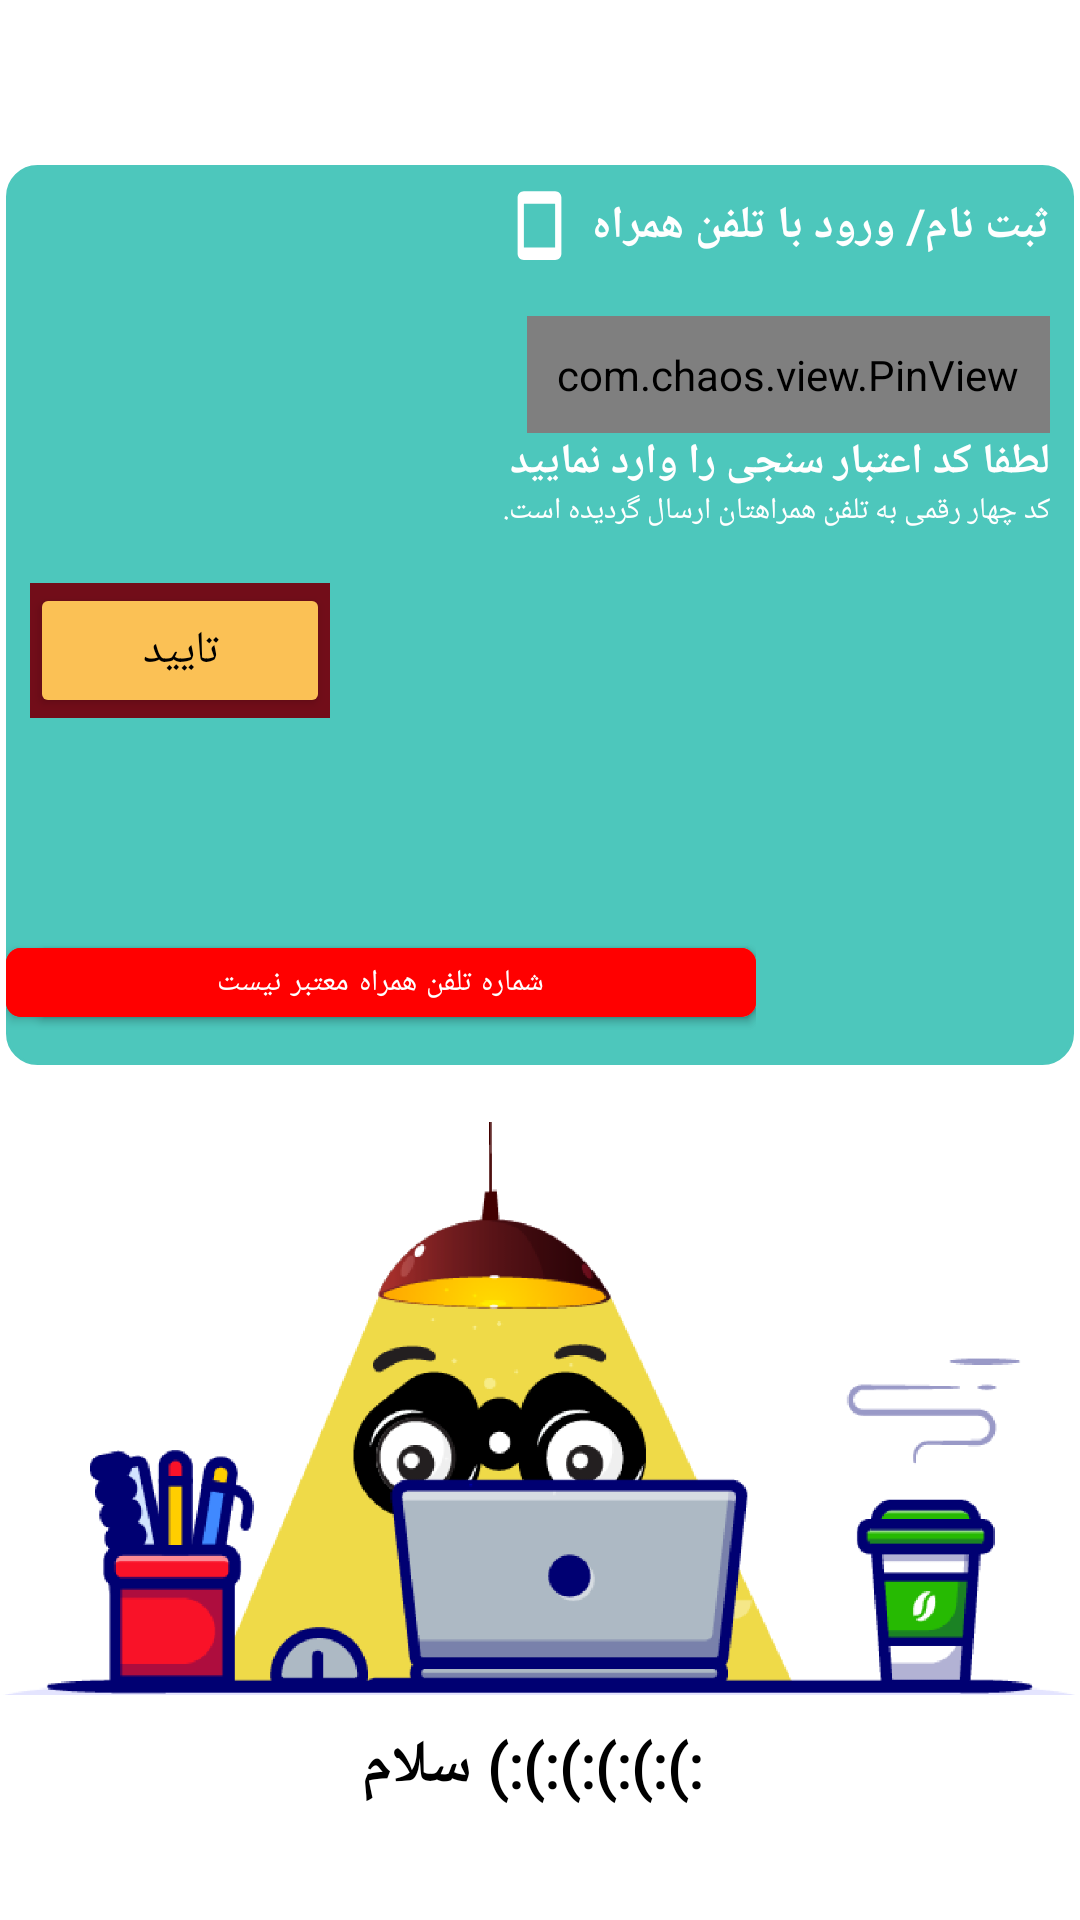

Produce the Android XML layout that renders to this screen, including the resource entries it uses.
<!-- AndroidManifest.xml: application theme Theme.LoginKoochita -->
<!-- res/layout/activity_mobile_register.xml -->
<?xml version="1.0" encoding="utf-8"?>
<androidx.constraintlayout.widget.ConstraintLayout xmlns:android="http://schemas.android.com/apk/res/android"
    xmlns:app="http://schemas.android.com/apk/res-auto"
    xmlns:tools="http://schemas.android.com/tools"
    android:layout_width="match_parent"
    android:layout_height="match_parent"
    tools:context=".PhoneLoginActivity">


    <ImageView
        android:id="@+id/imageView5"
        android:layout_width="25dp"
        android:layout_height="25dp"
        android:layout_margin="10dp"
        android:src="@drawable/ic_close"
        app:layout_constraintStart_toStartOf="parent"
        app:layout_constraintTop_toTopOf="parent"
        app:tint="#720D19" />


    <ImageView
        android:id="@+id/imageView2"
        android:layout_width="match_parent"
        android:layout_height="300dp"
        android:layout_marginStart="2dp"
        android:layout_marginTop="20dp"
        android:layout_marginEnd="2dp"
        android:background="@drawable/bac_main"
        android:backgroundTint="#4DC7BC"
        app:layout_constraintEnd_toEndOf="parent"
        app:layout_constraintStart_toStartOf="parent"
        app:layout_constraintTop_toBottomOf="@+id/imageView5" />


    <TextView
        android:id="@+id/textView3"
        android:layout_width="wrap_content"
        android:layout_height="wrap_content"
        android:layout_marginTop="10dp"
        android:layout_marginEnd="10dp"
        android:fontFamily="@font/iransans"
        android:text="ثبت نام/ ورود با تلفن همراه"
        android:textColor="@color/white"
        android:textSize="15sp"
        android:textStyle="bold"
        app:layout_constraintEnd_toEndOf="parent"
        app:layout_constraintTop_toTopOf="@+id/imageView2" />

    <TextView
        android:id="@+id/textView4"
        android:layout_width="wrap_content"
        android:layout_height="wrap_content"
        android:fontFamily="@font/iransans"
        android:text="لطفا کد اعتبار سنجی را وارد نمایید"
        android:textColor="@color/white"
        android:textSize="14sp"
        android:textStyle="bold"
        app:layout_constraintEnd_toEndOf="@+id/firstPinView"
        app:layout_constraintTop_toBottomOf="@+id/firstPinView" />

    <TextView
        android:layout_width="wrap_content"
        android:layout_height="wrap_content"
        android:fontFamily="@font/iransans"
        android:text="کد چهار رقمی به تلفن همراهتان ارسال گردیده است."
        android:textColor="@color/white"
        android:textSize="10sp"
        app:layout_constraintEnd_toEndOf="@+id/firstPinView"
        app:layout_constraintTop_toBottomOf="@+id/textView4" />

    <ImageView
        android:id="@+id/imageView3"
        android:layout_width="25dp"
        android:layout_height="25dp"
        android:layout_marginEnd="5dp"
        android:background="@drawable/ic_phone"
        app:layout_constraintBottom_toBottomOf="@+id/textView3"
        app:layout_constraintEnd_toStartOf="@+id/textView3"
        app:layout_constraintTop_toTopOf="@+id/textView3" />

    <com.chaos.view.PinView
        android:id="@+id/firstPinView"
        style="@style/PinWidget.PinView"
        android:layout_width="wrap_content"
        android:layout_height="wrap_content"
        android:layout_marginTop="20dp"
        android:layout_marginEnd="10dp"
        android:cursorVisible="true"
        android:inputType="number"
        android:itemBackground="@color/white"
        android:padding="10dp"
        android:textColor="@color/black"
        android:textSize="18sp"
        android:textStyle="bold"
        app:cursorColor="@color/black"
        app:cursorWidth="2dp"
        app:hideLineWhenFilled="true"
        app:itemCount="4"
        app:itemHeight="50dp"
        app:itemRadius="4dp"
        app:itemSpacing="10dp"
        app:itemWidth="50dp"
        app:layout_constraintEnd_toEndOf="parent"
        app:layout_constraintTop_toBottomOf="@+id/textView3"
        app:lineColor="@color/black"
        app:lineWidth="1dp"
        app:viewType="rectangle" />

    <RelativeLayout
        android:layout_width="250dp"
        android:layout_height="45dp"
        app:layout_constraintBottom_toBottomOf="@+id/imageView2"
        app:layout_constraintStart_toStartOf="@+id/imageView2">

        <com.google.android.material.button.MaterialButton
            android:id="@+id/materialButton2"
            android:layout_width="match_parent"
            android:layout_height="match_parent"
            android:layout_marginStart="10dp"
            android:layout_marginBottom="10dp"
            android:backgroundTint="#E38686"
            android:drawableLeft="@drawable/ic_close"
            app:cornerRadius="5dp" />

        <com.google.android.material.button.MaterialButton
            android:id="@+id/btnaaqwe"
            android:layout_width="match_parent"
            android:layout_height="match_parent"
            android:layout_marginBottom="10dp"
            android:backgroundTint="#FF0000"
            android:fontFamily="@font/iransans"
            android:text="شماره تلفن همراه معتبر نیست"
            android:textSize="10sp"
            app:cornerRadius="5dp" />
    </RelativeLayout>

    <Button
        android:id="@+id/btn_submit"
        android:layout_width="100dp"
        android:layout_height="45dp"
        android:layout_marginStart="10dp"
        android:layout_marginTop="50dp"
        android:backgroundTint="#FBC155"
        android:fontFamily="@font/iransans"
        android:text="تایید"
        android:textColor="@color/black"
        android:textSize="15sp"
        android:visibility="visible"
        app:layout_constraintStart_toStartOf="parent"
        app:layout_constraintTop_toBottomOf="@+id/firstPinView" />

    <LinearLayout
        android:layout_width="0dp"
        android:layout_height="0dp"
        android:background="#720D19"
        android:orientation="horizontal"
        app:layout_constraintBottom_toBottomOf="@+id/btn_submit"
        app:layout_constraintEnd_toEndOf="@+id/btn_submit"
        app:layout_constraintStart_toStartOf="@+id/btn_submit"
        app:layout_constraintTop_toTopOf="@+id/btn_submit">


    </LinearLayout>

    <ImageView
        android:id="@+id/imageView4"
        android:layout_width="0dp"
        android:layout_height="0dp"
        android:layout_marginTop="10dp"
        android:layout_marginBottom="75dp"
        android:scaleType="centerCrop"
        android:src="@drawable/main_pic"
        app:layout_constraintBottom_toBottomOf="parent"
        app:layout_constraintEnd_toEndOf="parent"
        app:layout_constraintStart_toStartOf="parent"
        app:layout_constraintTop_toBottomOf="@+id/group2" />

    <TextView
        android:id="@+id/textView2"
        android:layout_width="wrap_content"
        android:layout_height="wrap_content"
        android:layout_marginTop="10dp"
        android:fontFamily="@font/iransans"
        android:text=" :):):):):):) سلام"
        android:textColor="@color/black"
        android:textSize="20sp"
        android:textStyle="bold"
        app:layout_constraintEnd_toEndOf="parent"
        app:layout_constraintStart_toStartOf="parent"
        app:layout_constraintTop_toBottomOf="@+id/imageView4" />

    <androidx.constraintlayout.widget.Group
        android:id="@+id/group2"
        android:layout_width="wrap_content"
        android:layout_height="wrap_content"
        android:layout_marginBottom="364dp"
        app:layout_constraintBottom_toTopOf="@+id/imageView4"
        app:layout_constraintEnd_toStartOf="parent"
        app:layout_constraintStart_toStartOf="parent"
        app:layout_constraintTop_toTopOf="parent" />

</androidx.constraintlayout.widget.ConstraintLayout>
<!-- resources referenced by this layout -->
<resources>
  <!-- drawable bac_main (drawable) -->
  <?xml version="1.0" encoding="utf-8"?>
  <shape xmlns:android="http://schemas.android.com/apk/res/android">
      <solid android:color="#445565" />
      <corners android:radius="10dp" />
  
      <stroke
          android:width="1dp"
          android:color="#707070" />
  </shape>
  <!-- drawable ic_phone (drawable) -->
  <vector xmlns:android="http://schemas.android.com/apk/res/android"
      android:width="24dp"
      android:height="24dp"
      android:viewportWidth="24"
      android:viewportHeight="24"
      android:tint="@color/white">
    <path
        android:fillColor="@android:color/white"
        android:pathData="M17,1.01L7,1c-1.1,0 -2,0.9 -2,2v18c0,1.1 0.9,2 2,2h10c1.1,0 2,-0.9 2,-2V3c0,-1.1 -0.9,-1.99 -2,-1.99zM17,19H7V5h10v14z"/>
  </vector>
  <!-- drawable main_pic: png bitmap (drawable, 85624 bytes) -->
  <style name="Theme.LoginKoochita" parent="Theme.MaterialComponents.DayNight.NoActionBar">
          
          <item name="colorPrimary">@color/purple_500</item>
          <item name="colorPrimaryVariant">@color/purple_700</item>
          <item name="colorOnPrimary">@color/white</item>
          
          <item name="colorSecondary">@color/teal_200</item>
          <item name="colorSecondaryVariant">@color/teal_700</item>
          <item name="colorOnSecondary">@color/black</item>
          
          <item name="android:statusBarColor" tools:targetApi="l">@color/black</item>
          
      </style>
  <!-- not gathered from this repository: default colours our renderer supplied (Android Studio template values) -->
  <color name="purple_500">#FF6200EE</color>
  <color name="purple_700">#FF3700B3</color>
  <color name="teal_200">#FF03DAC5</color>
  <color name="teal_700">#FF018786</color>
  <color name="black">#FF000000</color>
  <color name="white">#FFFFFFFF</color>
</resources>
